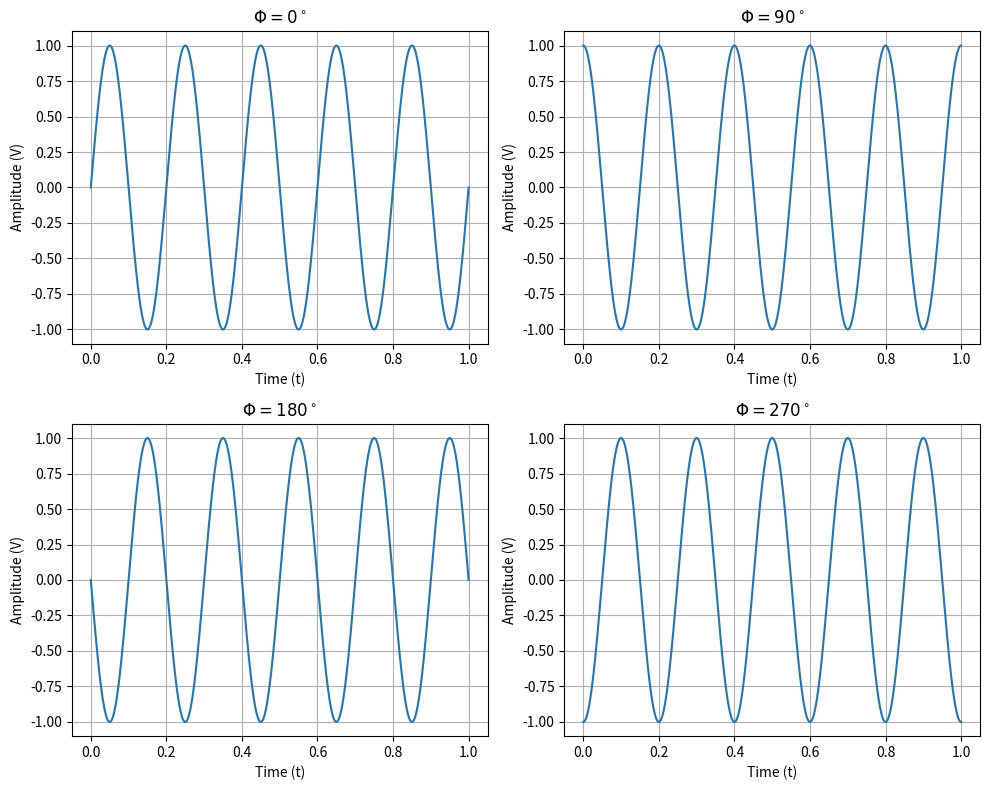

Write the Python code that produced this figure.
import matplotlib.pyplot as plt
import numpy as np

t = np.linspace(0, 1, 1000)
A = 1
f = 5
phi = [0, 90, 180, 270]

plt.figure(figsize=(10, 8))
for i in range(len(phi)):
    x = A * np.sin(2 * np.pi * f * t + phi[i] * np.pi / 180)
    plt.subplot(2, 2, i + 1)
    plt.plot(t, x)
    plt.xlabel('Time (t)')
    plt.ylabel('Amplitude (V)')
    plt.title(r'$\Phi = {}^\circ$'.format(phi[i]))
    plt.grid(True)

plt.tight_layout()
plt.show()
